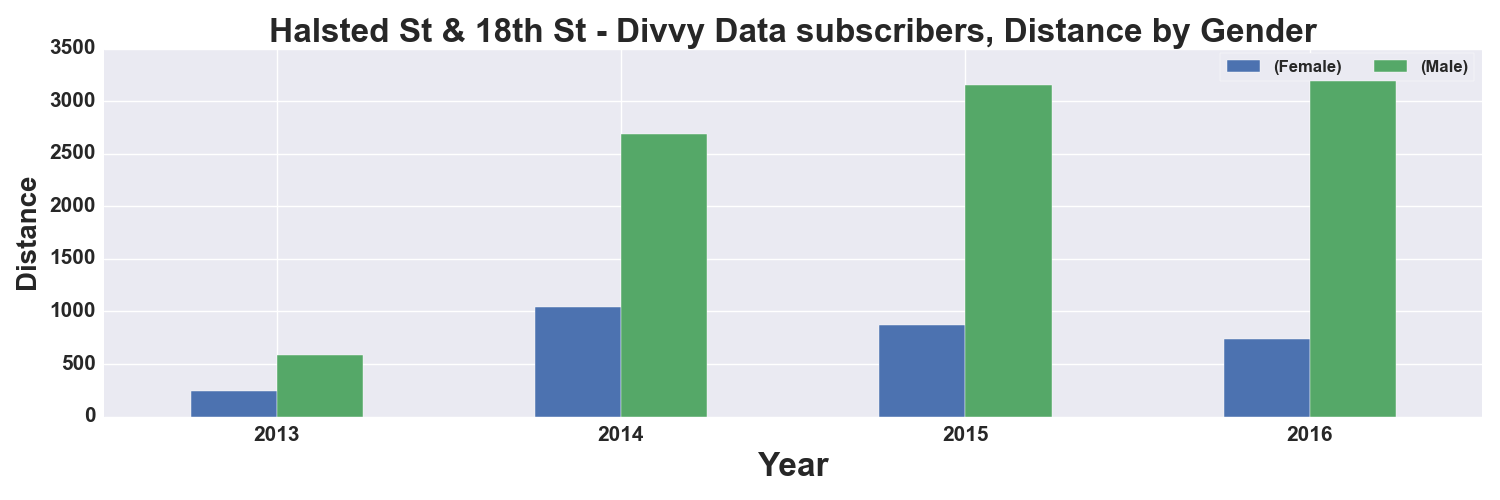

Values plotted in this chart, from the file beside it:
, START TIME YEAR, DISTANCE_Miles, DISTANCE_Miles
GENDER, , Female, Male
0, 2013, 242.0, 589.0
1, 2014, 1046, 2691
2, 2015, 873.0, 3158
3, 2016, 738.0, 3439
